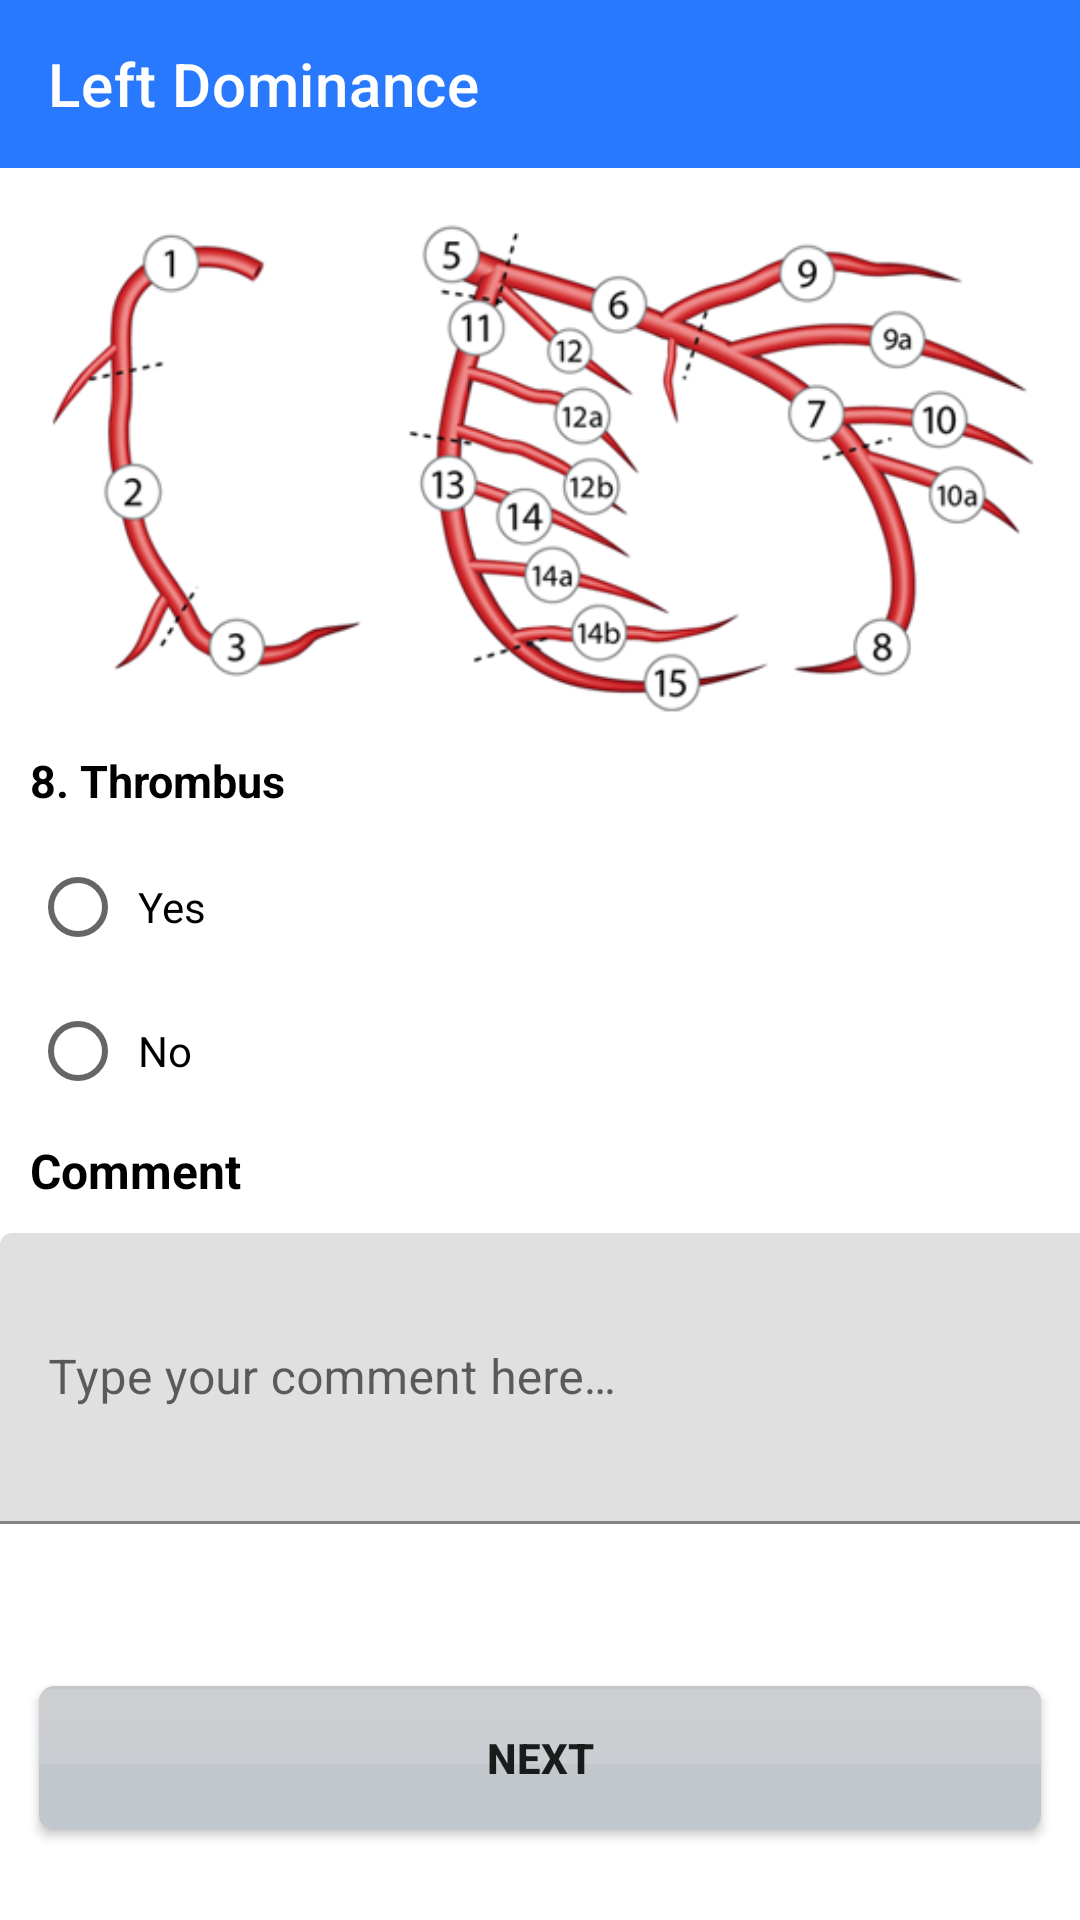

This screen was rendered from an Android layout file. Write that file and the resources it references.
<!-- AndroidManifest.xml: application theme Theme.SmartagSyntaxScore -->
<!-- res/layout/fragment_screen2_10.xml -->
<?xml version="1.0" encoding="utf-8"?>
<LinearLayout xmlns:android="http://schemas.android.com/apk/res/android"
    xmlns:app="http://schemas.android.com/apk/res-auto"
    xmlns:tools="http://schemas.android.com/tools"
    android:layout_width="match_parent"
    android:layout_height="match_parent"
    android:orientation="vertical"
    tools:context=".Fragment.Left.Screen2_10">

    <androidx.appcompat.widget.Toolbar
        android:id="@+id/toolbarLR3"
        android:layout_width="match_parent"
        android:layout_height="wrap_content"
        android:background="@color/primaryColor"
        app:title="@string/leftdominance"
        app:titleTextColor="@color/white" />

    <androidx.appcompat.widget.AppCompatImageView
        android:id="@+id/imageView6"
        android:layout_width="match_parent"
        android:layout_height="194dp"
        app:srcCompat="@drawable/leftscreen" />

    <TextView
        android:id="@+id/textView8"
        android:layout_width="match_parent"
        android:layout_height="wrap_content"
        android:layout_marginStart="10dp"
        android:layout_marginBottom="8dp"
        android:text="@string/question11"
        android:textColor="@color/black"
        android:textSize="15sp"
        android:textStyle="bold" />

    <androidx.constraintlayout.widget.ConstraintLayout
        android:layout_width="match_parent"
        android:layout_height="match_parent">

        <RadioGroup
            android:id="@+id/radioGroup3"
            android:layout_width="0dp"
            android:layout_height="0dp"
            app:layout_constraintBottom_toTopOf="@+id/nextButtonLesion"
            app:layout_constraintEnd_toEndOf="parent"
            app:layout_constraintStart_toStartOf="parent"
            app:layout_constraintTop_toTopOf="parent">

            <RadioButton
                android:id="@+id/radioButton3"
                android:layout_width="match_parent"
                android:layout_height="wrap_content"
                android:layout_marginStart="10dp"
                android:paddingStart="4dp"
                android:text="Yes" />

            <RadioButton
                android:id="@+id/radioButton4"
                android:layout_width="match_parent"
                android:layout_height="wrap_content"
                android:layout_marginStart="10dp"
                android:paddingStart="4dp"
                android:text="No" />

            <LinearLayout
                android:layout_width="408dp"
                android:layout_height="279dp"
                android:orientation="vertical">

                <TextView
                    android:id="@+id/textView7"
                    android:layout_width="match_parent"
                    android:layout_height="wrap_content"
                    android:layout_marginStart="10dp"
                    android:layout_marginTop="5dp"
                    android:layout_marginBottom="5dp"
                    android:text="@string/Comment"
                    android:textColor="@color/black"
                    android:textSize="16sp"
                    android:textStyle="bold" />

                <com.google.android.material.textfield.TextInputLayout
                    android:layout_width="match_parent"
                    android:layout_height="match_parent">

                    <com.google.android.material.textfield.TextInputEditText
                        android:layout_width="match_parent"
                        android:layout_height="97dp"
                        android:layout_marginTop="5dp"
                        android:hint="@string/comment" />
                </com.google.android.material.textfield.TextInputLayout>
            </LinearLayout>

        </RadioGroup>

        <Button
            android:id="@+id/nextButtonLesion"
            android:layout_width="334dp"
            android:layout_height="wrap_content"
            android:layout_margin="30dp"
            android:layout_marginBottom="40dp"
            android:background="@drawable/previous"
            android:text="Next"
            android:textStyle="bold"
            app:layout_constraintBottom_toBottomOf="parent"
            app:layout_constraintEnd_toEndOf="parent"
            app:layout_constraintStart_toStartOf="parent" />

    </androidx.constraintlayout.widget.ConstraintLayout>

</LinearLayout>
<!-- resources referenced by this layout -->
<resources>
  <color name="black">#FF000000</color>
  <color name="primaryColor">#2979ff</color>
  <color name="white">#FFFFFFFF</color>
  <!-- drawable leftscreen: png bitmap (drawable, 69505 bytes) -->
  <!-- drawable previous (drawable) -->
  <?xml version="1.0" encoding="utf-8"?>
  <selector xmlns:android="http://schemas.android.com/apk/res/android" >
      
      <item>
          <layer-list >
              <item>
                  <shape android:shape="rectangle">
                      <gradient
                          android:startColor="@android:color/darker_gray"
                          android:endColor="@android:color/darker_gray"
                          android:angle="-90"
                          android:type="linear"
                          />
                      <corners android:radius="5dp" />
                  </shape>
              </item>
              <item android:top="1dp" android:bottom="22dp" >
                  <shape android:shape="rectangle">
                      <solid android:color="#20ffffff"/>
                  </shape>
              </item>
          </layer-list>
      </item>
  </selector>
  <string name="Comment">Comment</string>
  <string name="comment">Type your comment here…</string>
  <string name="leftdominance">Left Dominance</string>
  <string name="question11">8. Thrombus</string>
  <style name="Theme.SmartagSyntaxScore" parent="Theme.MaterialComponents.DayNight.NoActionBar">
          
          <item name="colorPrimary">@color/primaryColor</item>
          <item name="colorPrimaryVariant">@color/primaryColor</item>
          <item name="colorOnPrimary">@color/white</item>
          <item name="windowActionBar">false</item>
          <item name="windowNoTitle">true</item>
          <item name="android:windowLightStatusBar">false</item>
          
          <item name="colorSecondary">@color/teal_200</item>
          <item name="colorSecondaryVariant">@color/teal_700</item>
          <item name="colorOnSecondary">@color/black</item>
          <item name="android:statusBarColor" tools:targetApi="l">?attr/colorPrimaryVariant</item>
          
      </style>
  <color name="teal_200">#FF03DAC5</color>
  <color name="teal_700">#FF018786</color>
</resources>
